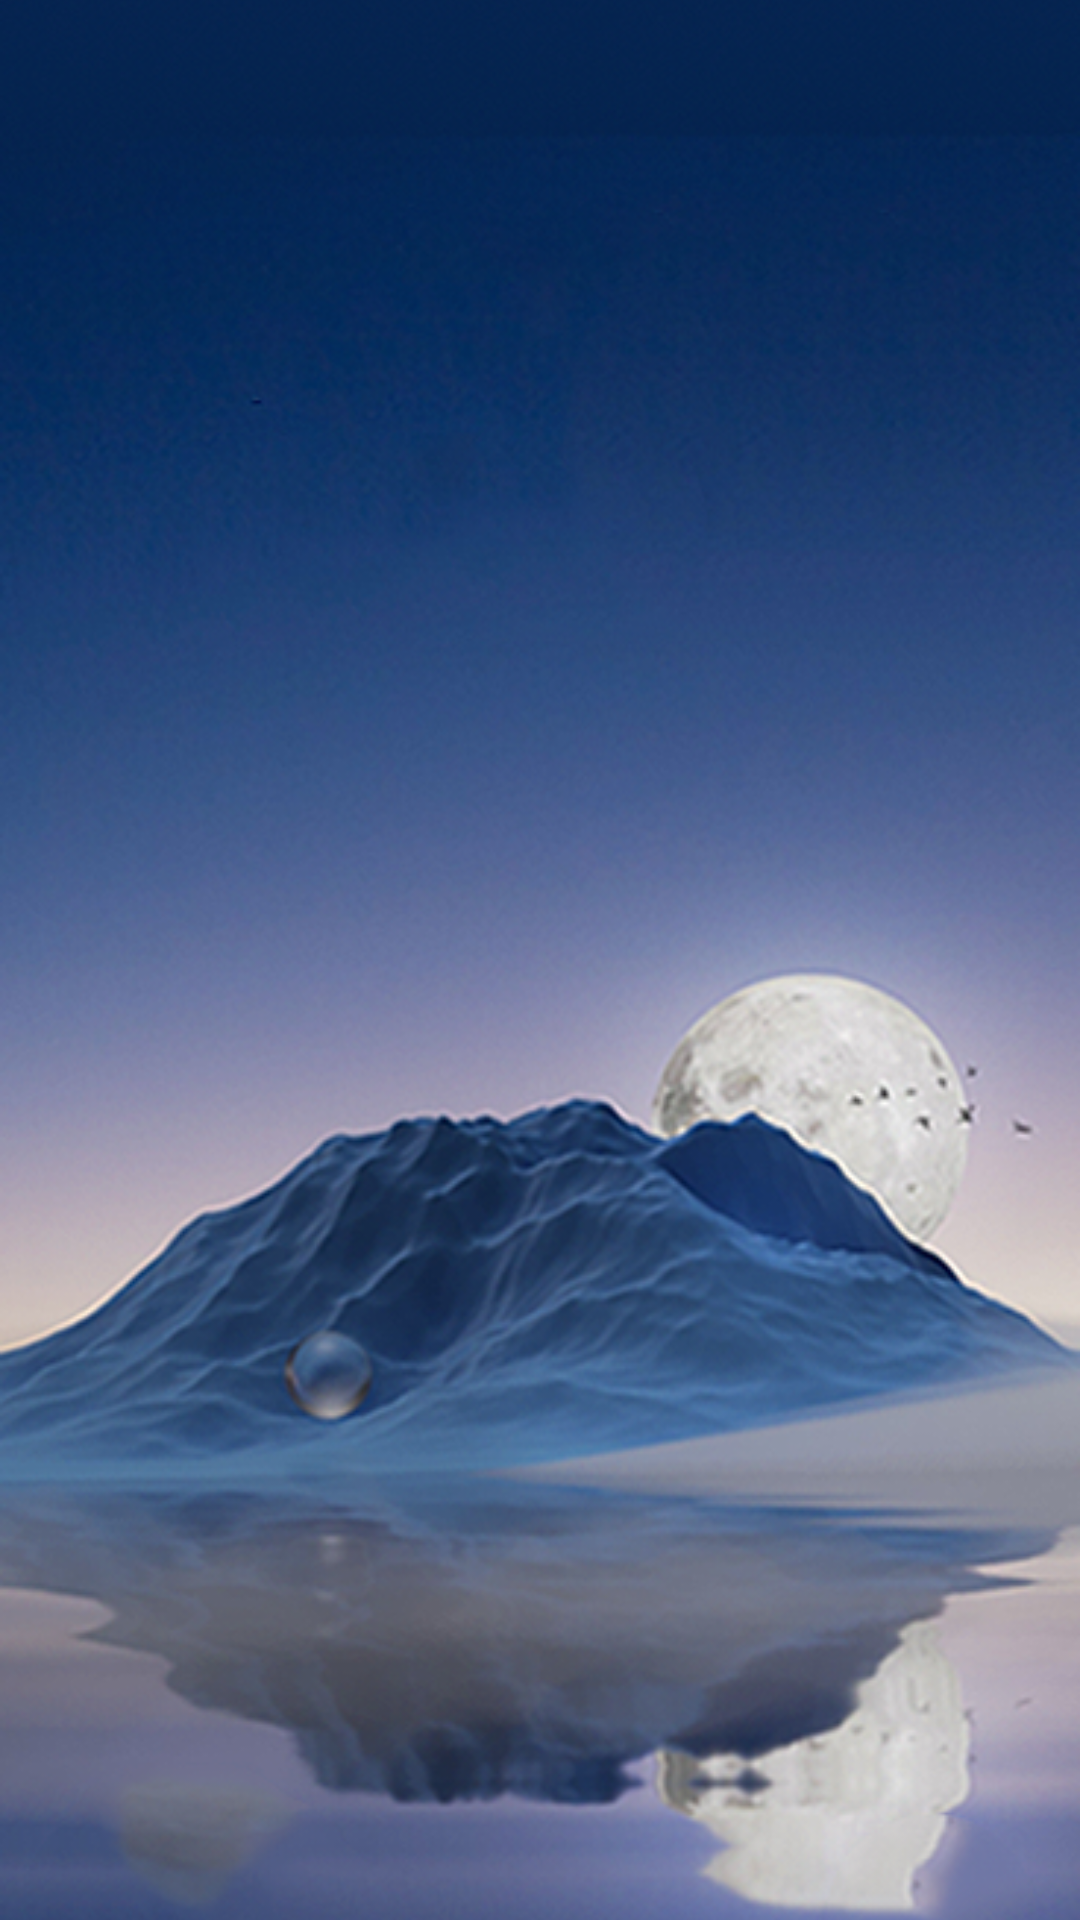

Reconstruct the res/layout file that produces this screen, plus the resources it refers to.
<!-- AndroidManifest.xml: application theme Theme.KLEC -->
<!-- res/layout/activity_login.xml -->
<?xml version="1.0" encoding="utf-8"?>
<RelativeLayout xmlns:android="http://schemas.android.com/apk/res/android"
        xmlns:tools="http://schemas.android.com/tools"
        android:layout_width="match_parent"
        android:layout_height="match_parent"
        tools:context=".LoginActivity"
        android:id="@+id/main_layout"
        android:orientation="vertical"
        android:background="@color/white">

    <ImageView
        android:layout_width="match_parent"
        android:layout_height="match_parent"
        android:scaleType="centerCrop"
        android:src="@drawable/random_bg"/>

</RelativeLayout>
<!-- resources referenced by this layout -->
<resources>
  <color name="white">#FFFFFFFF</color>
  <!-- drawable random_bg: png bitmap (drawable, 472830 bytes) -->
  <style name="Theme.KLEC" parent="Base.Theme.KLEC" />
  <style name="Base.Theme.KLEC" parent="Theme.Material3.DayNight.NoActionBar">
          <item name="colorPrimary">@color/primary_color</item>
          <item name="colorSecondary">@color/secondary_color</item>
          <item name="android:windowTranslucentStatus">true</item>
  
      </style>
  <color name="primary_color">#FF4081</color>
  <color name="secondary_color">#3F51B5</color>
</resources>
